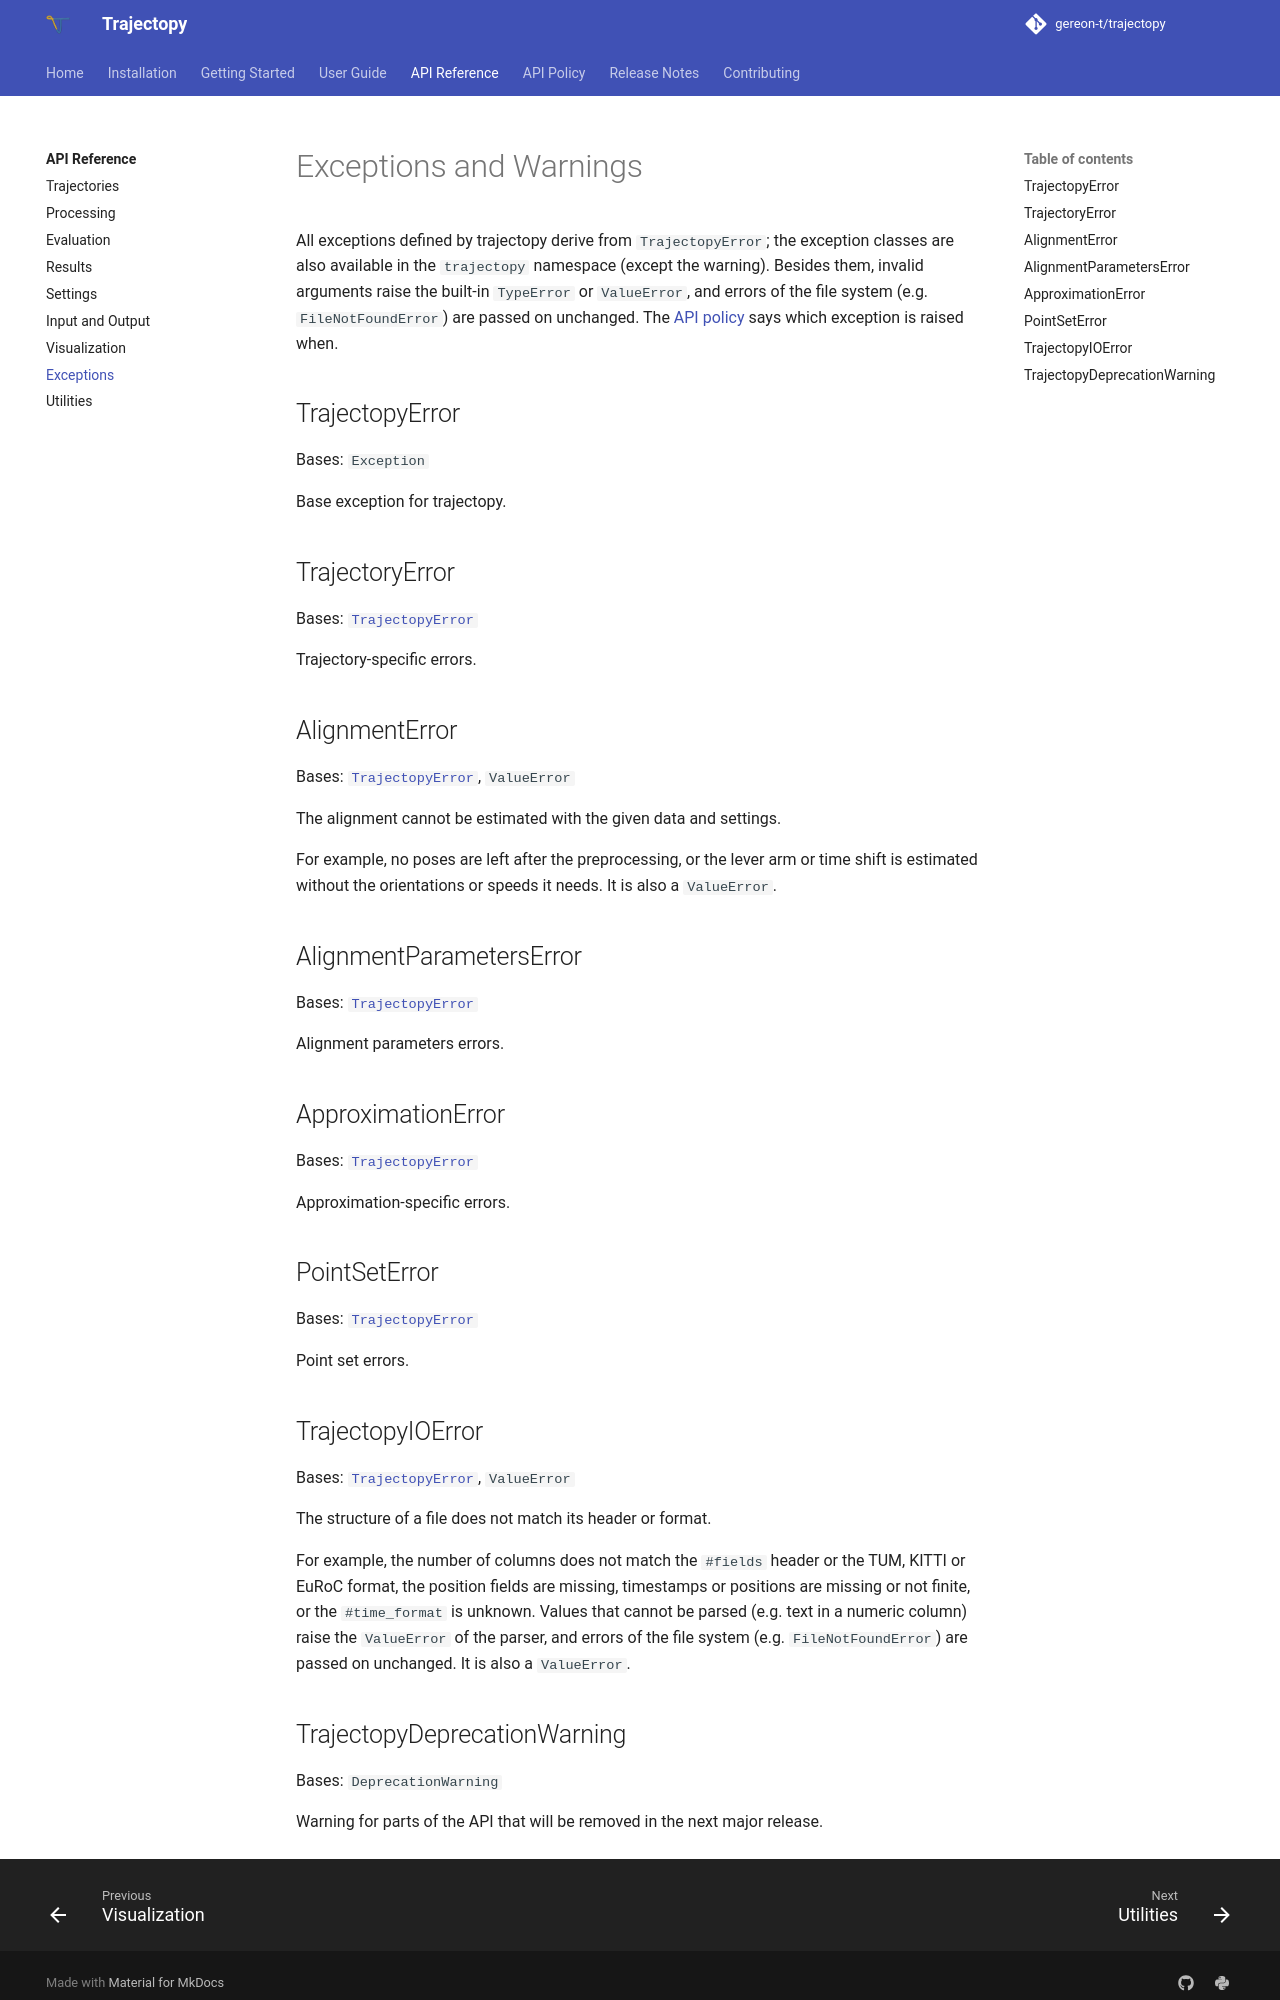

repository: gereon-t/trajectopy · page: api/exceptions/index.html · generator: mkdocs

# Exceptions and Warnings

All exceptions defined by trajectopy derive from `TrajectopyError`; the exception classes are also available in the `trajectopy` namespace (except the warning). Besides them, invalid arguments raise the built-in `TypeError` or `ValueError`, and errors of the file system (e.g. `FileNotFoundError`) are passed on unchanged. The [API policy](../api_policy.md#conventions) says which exception is raised when.

::: trajectopy.exceptions.TrajectopyError
    options:
      heading_level: 2

::: trajectopy.exceptions.TrajectoryError
    options:
      heading_level: 2

::: trajectopy.exceptions.AlignmentError
    options:
      heading_level: 2

::: trajectopy.exceptions.AlignmentParametersError
    options:
      heading_level: 2

::: trajectopy.exceptions.ApproximationError
    options:
      heading_level: 2

::: trajectopy.exceptions.PointSetError
    options:
      heading_level: 2

::: trajectopy.exceptions.TrajectopyIOError
    options:
      heading_level: 2
